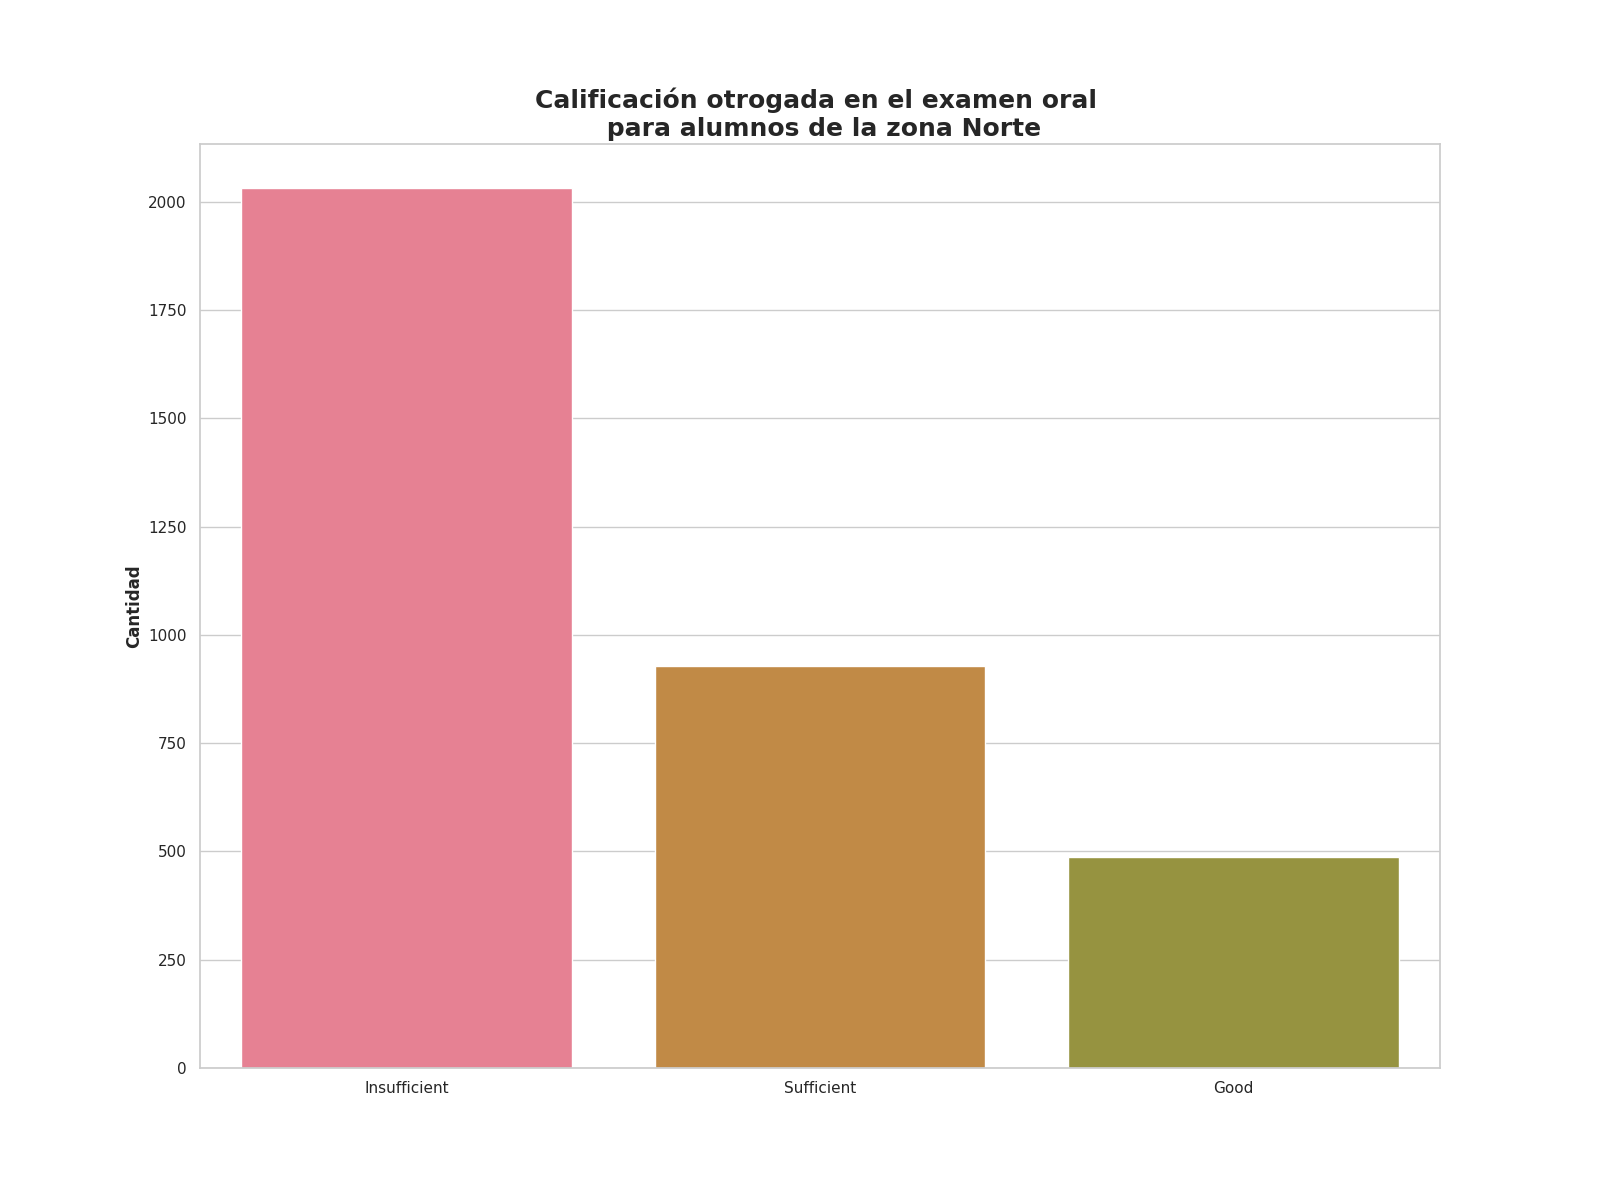

The data file committed next to this chart (first rows):
Calificación de examen oral, Alumnos con esta evalución
Insufficient, 2032
Sufficient, 928
Good, 487
